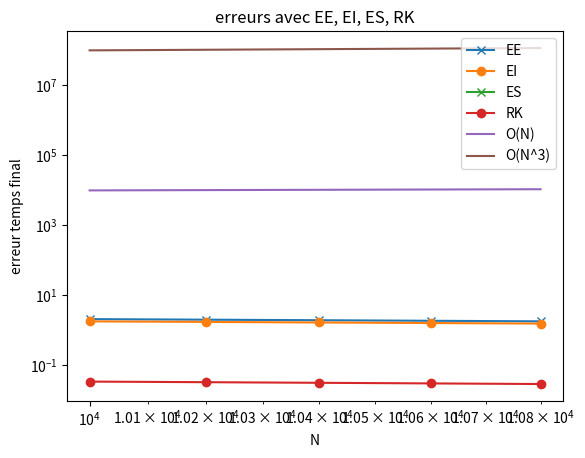

The matplotlib source for this figure:
__author__ = "Jean-Claude,Bienvenue,Gilchrist"
__copyright__ = "Copyright @2021 Jean-Claude,Bienvenue,Gilchrist"
__version__ = "1.0"
__date__ = "18 Novembre 2021"
__email__ = "jeanclaudemitchozounou018@gmail.com"

import numpy as np
import matplotlib.pyplot as plt
from scipy.integrate import odeint
from scipy.optimize import fsolve
from scipy.stats import linregress


#definition de la fonction vectorielle
def f(X,t):
	u = X[0];
	v = X[1];   #X=(u,v)
	return np.array ([u*(1-v) , alpha*v*(u-1)])

def L(u,v):
	return u + v + np.log(u * v)

def eulerExplicite(f,X0,t):
	n = len(t)  #Longueur de la subdivision faite sur t. Dans notre cas ici, c'est N
	X = np.zeros((len(t),) + np.shape(X0)) #shape de numpy: affiche la taille de la matrice
	X[0] = X0
	h = (t[-1]-t[0])/n
	for i in range(n-1):
		X[i+1] = X[i] + h * f(X[i],t[i])
	return X

def eulerImplicite(f,X0,t):
	n = len(t)  #Longueur de la subdivision faite sur t. Dans notre cas ici, c'est N
	X = np.zeros((len(t),) + np.shape(X0)) #shape de numpy: affiche la taille de la matrice
	X[0] = X0
	h = (t[-1]-t[0])/n
	for i in range(n-1):
		# Equation à résoudre X[i+1] = X[i] + h * f(X[i+1], t[i+1])
		# X[i+1] = solution de l'éq : X[i+1] - X[i] - h * f(X[i+1], t[i+1]) = 0
		# Z - X[i] - h * f(Z,t[i+1]) = 0
		g = lambda Z : Z - X[i] - h * f(Z, t[i+1])
		pointinitial = X[i]
		X[i+1] = fsolve(g, pointinitial)
	return X

def eulerSymplectique(f,X0,t):
	n = len(t)  #Longueur de la subdivision faite sur t. Dans notre cas ici, c'est N
	X = np.zeros((len(t),) + np.shape(X0)) #shape de numpy: affiche la taille de la matrice
	X[0] = X0
	h = (t[-1]-t[0])/n
	for i in range(n-1):
		X[i+1,0] = X[i,0] + h * X[i,0]*(1 - X[i,1])
		X[i+1,1] = X[i,1] - h * alpha * X[i,1] * (X[i+1,0] - 1)
	return X

def RK4(f,X0,t):    #Runge Kutta d'ordre 4
	"""
	Entrees:
		t     : contient les points de la subdivision
		X0    : les conditions initiales
		f     : la fonction connue
	Sorties:
		X     : Solutions approchées aux points de t
	"""
	n = len(t)
	X = np.zeros((len(t),) + np.shape(X0)) #Construction d'une matrice de 0
	X[0] = X0 #Stockage des valeurs initiales
	h = (t[-1]-t[0])/n
	for i in range(n-1):
		k1 = h * f(X[i], t[i])
		k2 = h * f(X[i] + 0.5 * k1, t[i] + (0.5 * h))
		k3 = h * f(X[i] + 0.5 * k2, t[i] + (0.5 * h))
		k4 = h * f(X[i] + k3, t[i] + h)
		X[i+1]= X[i] + ((k1 + 2 * k2 + 2 * k3 + k4 )/ 6)
	return X



#QUESTION 10
"""	PRENONS COMME SOLUTION DE RÉFERENCE CELLE OBTENUE AVEC N = 20000 PAS DE DISCRÉTISATION,
	REPRÉSENTONS LES ERREURS AU TEMPS T=40 TROUVÉES EN UTILISANT SUCCESSIVEMENT 
	NN = [10000, 10200, 10400, 10600, 10800] PAS DE DISCRÉTISATION """

#definition des variables
alpha = 1
T = 40
ci= np.array([3,5])

N = 20000
t1 = np.linspace(0,T,N+1) #Decoupage de l'intervalle [0,T] en N
NN = [10000, 10200, 10400, 10600, 10800]

"""
	ee_r : euler explicite en temps final
	ei_r : euler Implicite en temps final
	es_r : euler Symplectique en temps final
	rk_r : Runge Kutta en temps final
	NN    : pour stocker les valeurs de N , n= [10, 20, 40, 60, 80]
	H = []   : pour stocker le parametre h=T/N+1
	eEE = [] : pour stocker les erreurs avec Euler Explicite
	eEI = [] : pour stocker les erreurs avec Euler Implicite
"""


ee_r = eulerExplicite(f,ci,t1)[-1]
ei_r = eulerImplicite(f,ci,t1)[-1]
es_r = eulerSymplectique(f,ci,t1)[-1]
rk_r = RK4(f,ci,t1)[-1]

eEE, eEI, eES, eRK = [], [], [], []
H = []


for N in NN:
	tt = np.linspace(0, T, N)
	eEE.append(np.linalg.norm(ee_r - eulerExplicite(f, ci, tt)[-1]))
	eEI.append(np.linalg.norm(ei_r - eulerImplicite(f, ci, tt)[-1]))
	eES.append(np.linalg.norm(es_r - eulerSymplectique(f, ci, tt)[-1]))
	eRK.append(np.linalg.norm(rk_r - RK4(f, ci, tt)[-1]))
	H.append(40/(N+1))

plt.figure()
plt.plot(NN,eEE,'-x',label='EE')
plt.plot(NN,eEI,'-o',label='EI')
plt.plot(NN,eES,'-x',label='ES')
plt.plot(NN,eRK,'-o',label='RK')
plt.plot(NN,NN,label='O(N)')
plt.plot(NN,[n**2 for n in NN],label='O(N^3)')
plt.xlabel('N')
plt.ylabel('erreur temps final')
plt.title('erreurs avec EE, EI, ES, RK')
plt.xscale('log')
plt.yscale('log')
plt.legend()
plt.show()

pEE = linregress(np.log(np.array(H)),np.log(np.array(eEE)))
print("L'ordre de convergence d'euler explicite est : ", pEE)
print("  ")
pEI = linregress(np.log(np.array(H)),np.log(np.array(eEI)))
print("L'ordre de convergence d'euler implicite est : ", pEI)
print("  ")
pES = linregress(np.log(np.array(H)),np.log(np.array(eES)))
print("L'ordre de convergence d'euler symplectique est : ", pES)
print("  ")
pRK = linregress(np.log(np.array(H)),np.log(np.array(eRK)))
print("L'ordre de convergence de runge Kutta 4 est : ", pRK)

